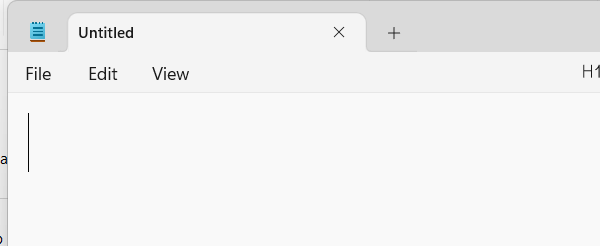
Task: Extrating Informations from WI3 Item's PDFs 
Workflow: Test

Step 1: Open Application 'notepad.exe Untitled' in window 'Untitled - Notepad' (notepad.exe)

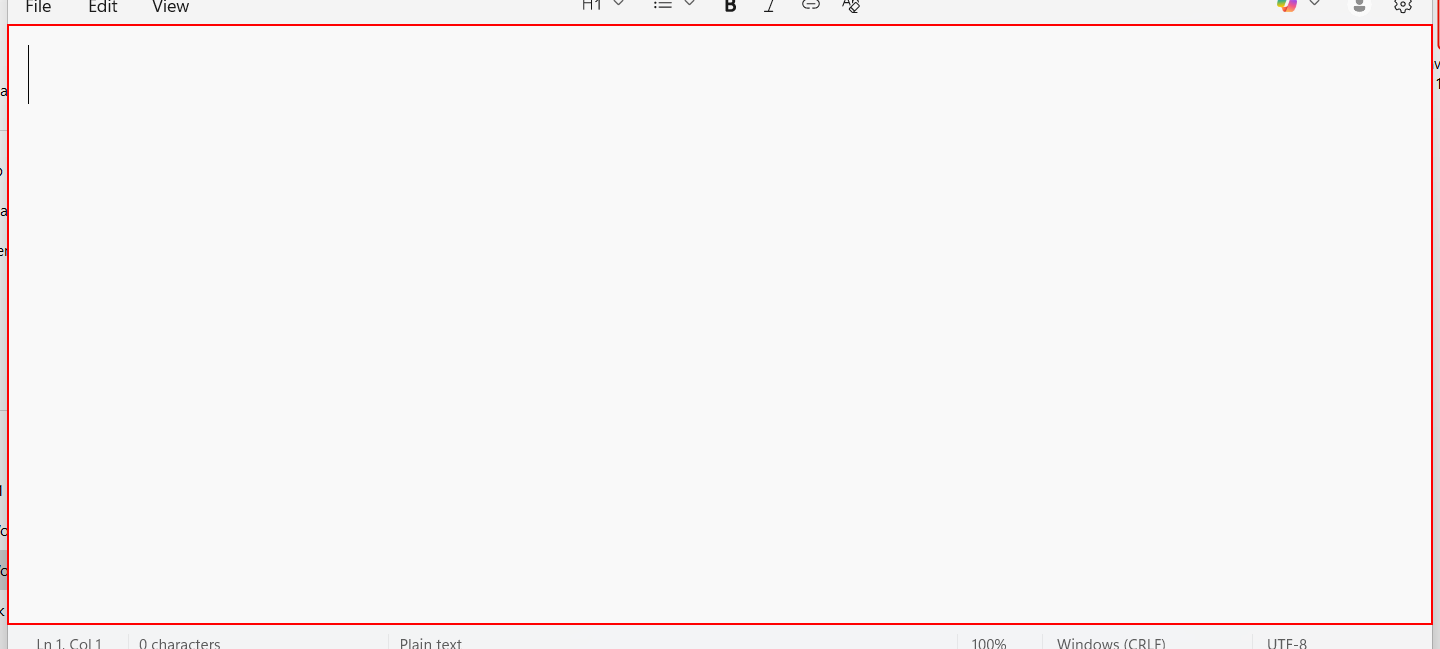
Step 2: type [strInvoicesText] into the element
